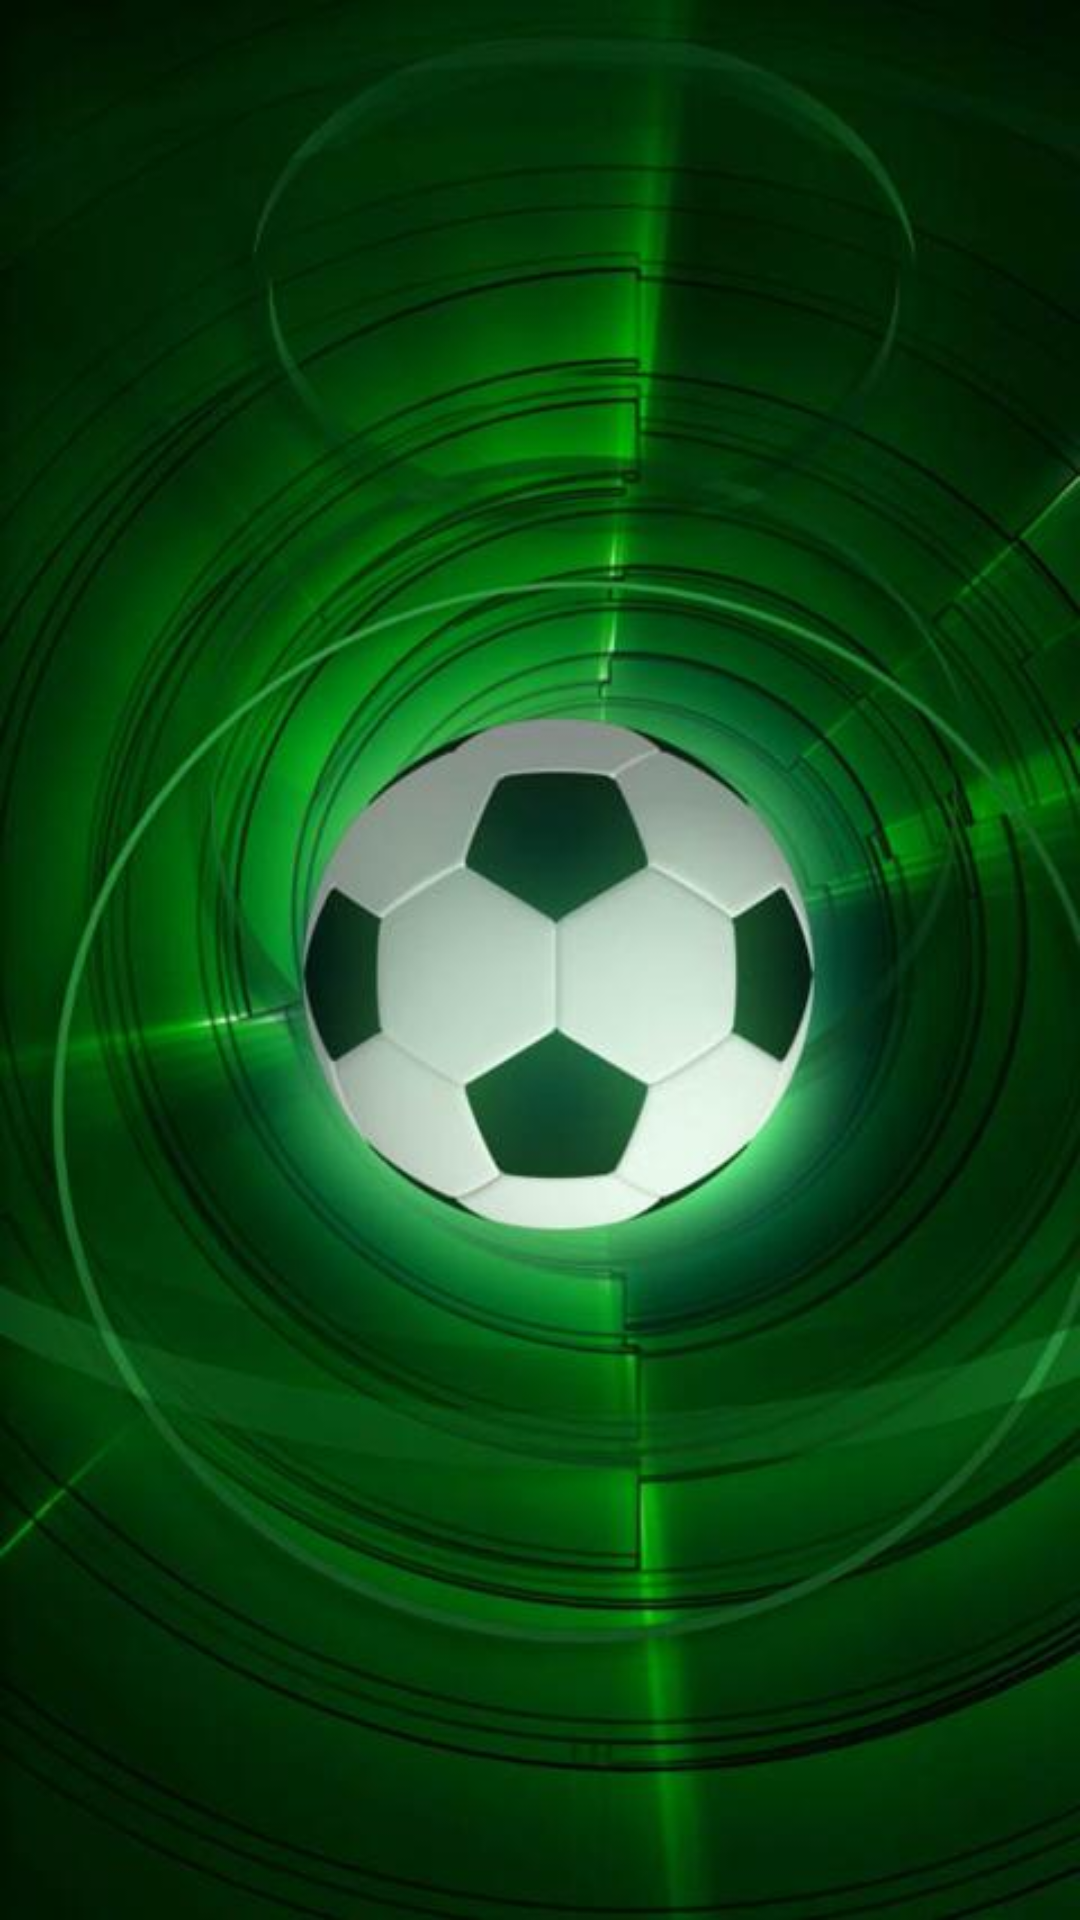

Layout XML and referenced resources for this Android screen:
<!-- AndroidManifest.xml: application theme AppTheme -->
<!-- res/layout/activity_estadisticas.xml -->
<android.support.v4.view.ViewPager xmlns:android="http://schemas.android.com/apk/res/android"
    xmlns:tools="http://schemas.android.com/tools"
    android:id="@+id/pager"
    android:layout_width="match_parent"
    android:layout_height="match_parent"
    tools:context="com.grupo10.jatrikandroid.Estadisticas"
    android:background="@drawable/fondo"/>
<!-- resources referenced by this layout -->
<resources>
  <!-- drawable fondo: jpg bitmap (drawable-hdpi, 38081 bytes) -->
  <style name="AppTheme" parent="AppBaseTheme">
          
      </style>
  <style name="AppBaseTheme" parent="android:Theme.Light">
          
      </style>
</resources>
